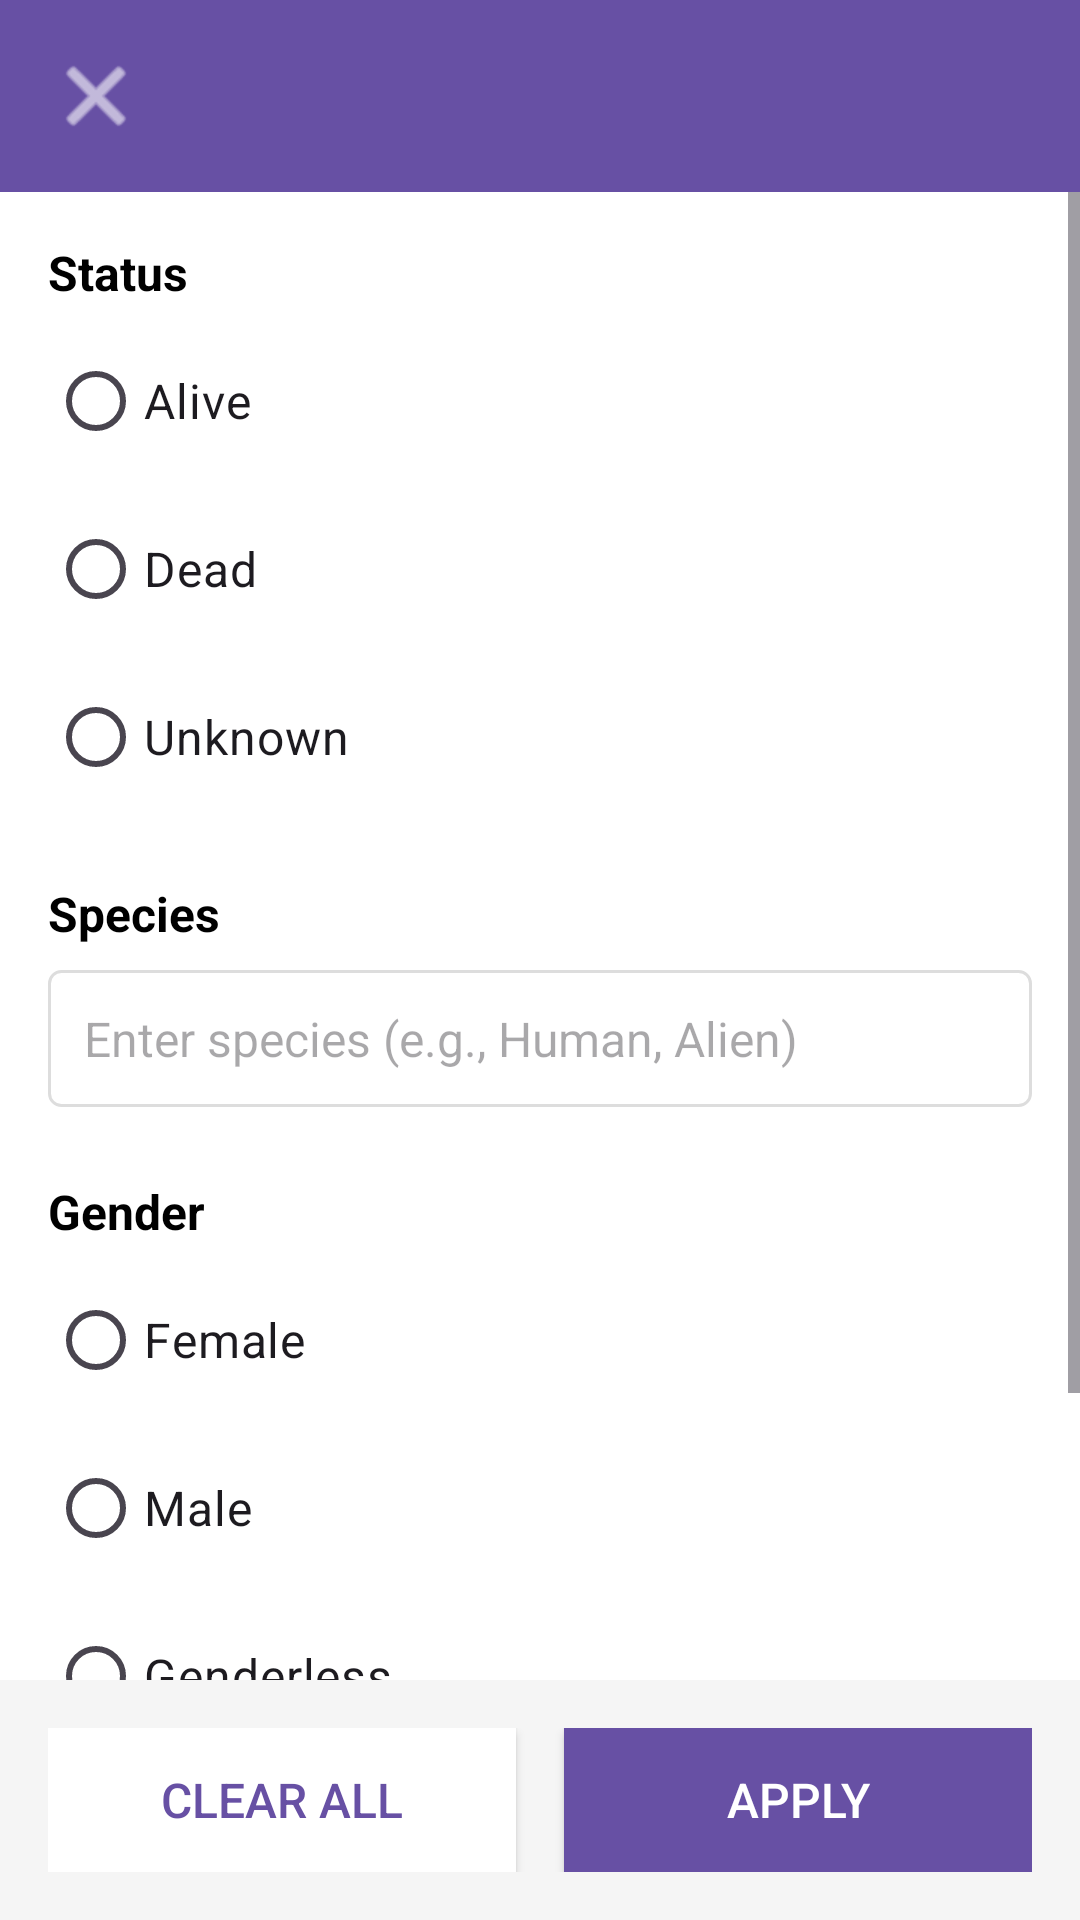

This screen was rendered from an Android layout file. Write that file and the resources it references.
<!-- AndroidManifest.xml: application theme Theme.RandM -->
<!-- res/layout/fragment_filter.xml -->
<?xml version="1.0" encoding="utf-8"?>
<LinearLayout xmlns:android="http://schemas.android.com/apk/res/android"
    xmlns:app="http://schemas.android.com/apk/res-auto"
    android:layout_width="match_parent"
    android:layout_height="match_parent"
    android:orientation="vertical"
    android:background="@android:color/white">

    
    <LinearLayout
        android:layout_width="match_parent"
        android:layout_height="?attr/actionBarSize"
        android:background="?attr/colorPrimary"
        android:gravity="center_vertical"
        android:paddingStart="16dp"
        android:paddingEnd="16dp">

        <ImageButton
            android:id="@+id/btnBack"
            android:layout_width="wrap_content"
            android:layout_height="wrap_content"
            android:background="?attr/selectableItemBackgroundBorderless"
            android:src="@android:drawable/ic_menu_close_clear_cancel"
            android:tint="@android:color/white" />

        <TextView
            android:layout_width="0dp"
            android:layout_height="wrap_content"
            android:layout_weight="1"
            android:gravity="center"
            android:text="Filter Characters"
            android:textColor="@android:color/white"
            android:textSize="18sp"
            android:textStyle="bold" />

        
        <View
            android:layout_width="wrap_content"
            android:layout_height="wrap_content" />

    </LinearLayout>

    
    <TextView
        android:id="@+id/tvActiveFilters"
        android:layout_width="match_parent"
        android:layout_height="wrap_content"
        android:layout_margin="16dp"
        android:background="#E3F2FD"
        android:padding="12dp"
        android:text="Changes are applied automatically when closing"
        android:textColor="#1976D2"
        android:textSize="14sp"
        android:visibility="gone" />

    <ScrollView
        android:layout_width="match_parent"
        android:layout_height="0dp"
        android:layout_weight="1">

        <LinearLayout
            android:layout_width="match_parent"
            android:layout_height="wrap_content"
            android:orientation="vertical"
            android:padding="16dp">

            
            <TextView
                android:layout_width="match_parent"
                android:layout_height="wrap_content"
                android:text="Status"
                android:textSize="16sp"
                android:textStyle="bold"
                android:textColor="@android:color/black" />

            <RadioGroup
                android:id="@+id/radioGroupStatus"
                android:layout_width="match_parent"
                android:layout_height="wrap_content"
                android:layout_marginTop="8dp"
                android:layout_marginBottom="24dp">

                <RadioButton
                    android:id="@+id/radioAlive"
                    android:layout_width="match_parent"
                    android:layout_height="wrap_content"
                    android:layout_marginBottom="8dp"
                    android:text="Alive"
                    android:textSize="16sp" />

                <RadioButton
                    android:id="@+id/radioDead"
                    android:layout_width="match_parent"
                    android:layout_height="wrap_content"
                    android:layout_marginBottom="8dp"
                    android:text="Dead"
                    android:textSize="16sp" />

                <RadioButton
                    android:id="@+id/radioUnknown"
                    android:layout_width="match_parent"
                    android:layout_height="wrap_content"
                    android:text="Unknown"
                    android:textSize="16sp" />

            </RadioGroup>

            
            <TextView
                android:layout_width="match_parent"
                android:layout_height="wrap_content"
                android:text="Species"
                android:textSize="16sp"
                android:textStyle="bold"
                android:textColor="@android:color/black" />

            <EditText
                android:id="@+id/etSpecies"
                android:layout_width="match_parent"
                android:layout_height="wrap_content"
                android:layout_marginTop="8dp"
                android:layout_marginBottom="24dp"
                android:hint="Enter species (e.g., Human, Alien)"
                android:padding="12dp"
                android:background="@drawable/edit_text_background"
                android:textSize="16sp" />

            
            <TextView
                android:layout_width="match_parent"
                android:layout_height="wrap_content"
                android:text="Gender"
                android:textSize="16sp"
                android:textStyle="bold"
                android:textColor="@android:color/black" />

            <RadioGroup
                android:id="@+id/radioGroupGender"
                android:layout_width="match_parent"
                android:layout_height="wrap_content"
                android:layout_marginTop="8dp"
                android:layout_marginBottom="24dp">

                <RadioButton
                    android:id="@+id/radioFemale"
                    android:layout_width="match_parent"
                    android:layout_height="wrap_content"
                    android:layout_marginBottom="8dp"
                    android:text="Female"
                    android:textSize="16sp" />

                <RadioButton
                    android:id="@+id/radioMale"
                    android:layout_width="match_parent"
                    android:layout_height="wrap_content"
                    android:layout_marginBottom="8dp"
                    android:text="Male"
                    android:textSize="16sp" />

                <RadioButton
                    android:id="@+id/radioGenderless"
                    android:layout_width="match_parent"
                    android:layout_height="wrap_content"
                    android:layout_marginBottom="8dp"
                    android:text="Genderless"
                    android:textSize="16sp" />

                <RadioButton
                    android:id="@+id/radioGenderUnknown"
                    android:layout_width="match_parent"
                    android:layout_height="wrap_content"
                    android:text="Unknown"
                    android:textSize="16sp" />

            </RadioGroup>

        </LinearLayout>

    </ScrollView>

    
    <LinearLayout
        android:layout_width="match_parent"
        android:layout_height="wrap_content"
        android:orientation="horizontal"
        android:padding="16dp"
        android:background="#F5F5F5">

        <Button
            android:id="@+id/btnClear"
            android:layout_width="0dp"
            android:layout_height="wrap_content"
            android:layout_marginEnd="8dp"
            android:layout_weight="1"
            android:background="@android:color/white"
            android:text="Clear All"
            android:textColor="?attr/colorPrimary"
            android:textSize="16sp" />

        <Button
            android:id="@+id/btnApply"
            android:layout_width="0dp"
            android:layout_height="wrap_content"
            android:layout_marginStart="8dp"
            android:layout_weight="1"
            android:background="?attr/colorPrimary"
            android:text="Apply"
            android:textColor="@android:color/white"
            android:textSize="16sp" />

    </LinearLayout>

</LinearLayout>
<!-- resources referenced by this layout -->
<resources>
  <!-- drawable edit_text_background (drawable) -->
  <?xml version="1.0" encoding="utf-8"?>
  <shape xmlns:android="http://schemas.android.com/apk/res/android">
      <solid android:color="@android:color/white" />
      <stroke
          android:width="1dp"
          android:color="#DDDDDD" />
      <corners android:radius="4dp" />
      <padding
          android:left="8dp"
          android:top="8dp"
          android:right="8dp"
          android:bottom="8dp" />
  </shape>
  <style name="Theme.RandM" parent="Base.Theme.RandM" />
  <style name="Base.Theme.RandM" parent="Theme.Material3.DayNight.NoActionBar">
          
          
      </style>
</resources>
